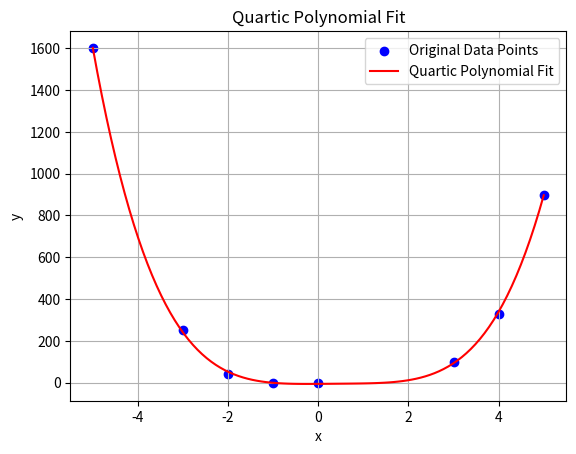

Reproduce this figure in Python.
import numpy as np
import matplotlib.pyplot as plt

# Given data points
data_points = [(-5, 1600), (-3, 250), (-2, 40), (-1, 0), (0, -3), (3, 100), (4, 330), (5, 900)]

# Extract x and y values
x_values = [point[0] for point in data_points]
y_values = [point[1] for point in data_points]

# Perform polynomial regression (degree 4)
coefficients = np.polyfit(x_values, y_values, 4)
p = np.poly1d(coefficients)

# Generate x values for plotting
x_fit = np.linspace(min(x_values), max(x_values), 100)
y_fit = p(x_fit)

# Plot original data points
plt.scatter(x_values, y_values, color='blue', label='Original Data Points')

# Plot quartic polynomial curve
plt.plot(x_fit, y_fit, color='red', label='Quartic Polynomial Fit')

plt.xlabel('x')
plt.ylabel('y')
plt.title('Quartic Polynomial Fit')
plt.legend()
plt.grid(True)
plt.show()
